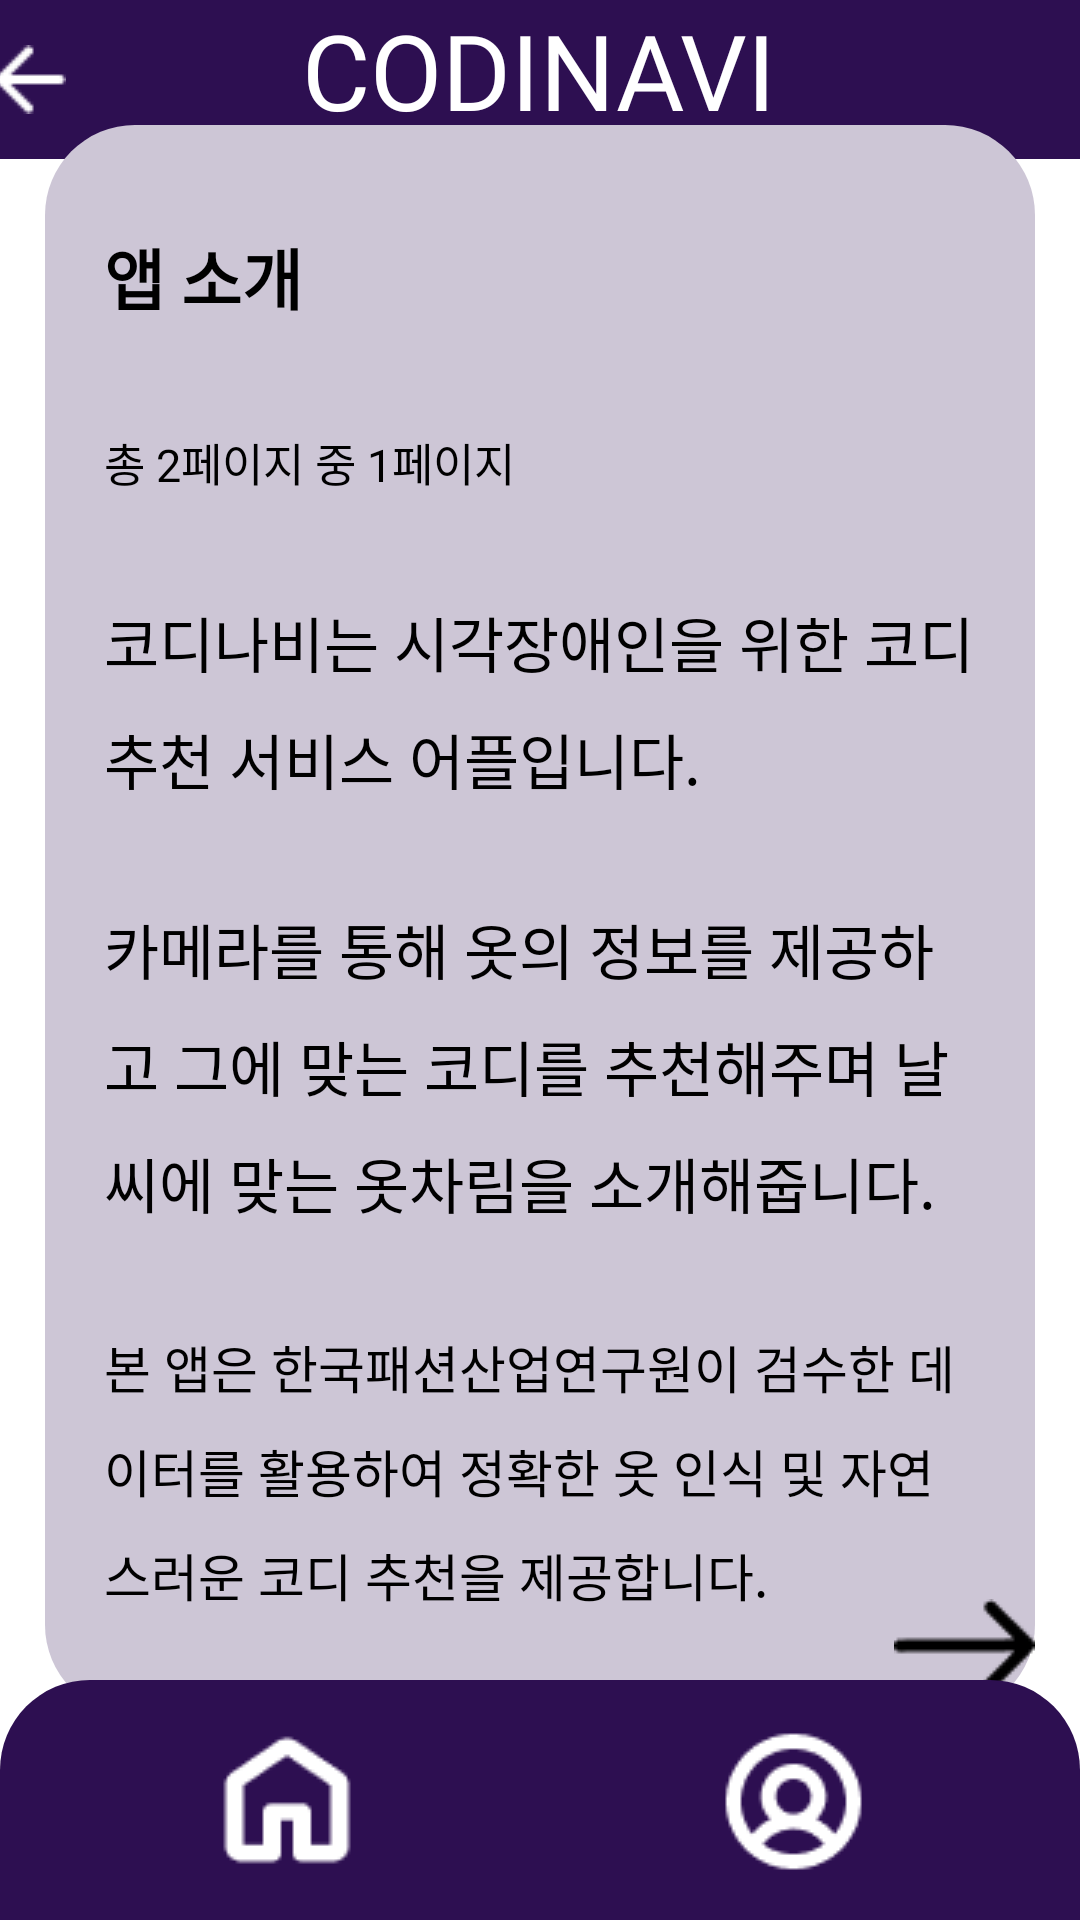

Android layout source for this screen:
<!-- AndroidManifest.xml: application theme Theme.CapstoneCODINAVI -->
<!-- res/layout/activity_introduce_app_btn.xml -->
<?xml version="1.0" encoding="utf-8"?>
<androidx.constraintlayout.widget.ConstraintLayout
    xmlns:android="http://schemas.android.com/apk/res/android"
    xmlns:app="http://schemas.android.com/apk/res-auto"
    xmlns:tools="http://schemas.android.com/tools"
    android:layout_width="match_parent"
    android:layout_height="match_parent"
    android:background="@color/white"
    android:orientation="vertical"
    tools:context=".Guide.IntroduceAppBtn">

    <FrameLayout
        android:id="@+id/frameLayout"
        android:layout_width="0dp"
        android:layout_height="wrap_content"
        android:background="#2D0F51"
        app:layout_constraintTop_toTopOf="parent"
        app:layout_constraintStart_toStartOf="parent"
        app:layout_constraintEnd_toEndOf="parent" >

        <TextView
            android:id="@+id/codinavi"
            android:layout_width="wrap_content"
            android:layout_height="53dp"
            android:fontFamily="@font/bakbakone_regular"
            android:importantForAccessibility="no"
            android:layout_gravity="center"
            android:text="CODINAVI"
            android:textColor="#FFFFFF"
            android:textSize="35dp" />

        <ImageButton
            android:id="@+id/back_btn"
            android:layout_width="wrap_content"
            android:layout_height="wrap_content"
            android:layout_gravity="center"
            android:layout_marginRight="170dp"
            android:background="@drawable/back_btn"
            android:contentDescription="뒤로가기" />

    </FrameLayout>

    <View
        android:id="@+id/introduceAppback"
        android:layout_width="330dp"
        android:layout_height="530dp"
        android:background="@drawable/rectangle_1"
        app:layout_constraintEnd_toEndOf="parent"
        app:layout_constraintStart_toStartOf="parent"
        app:layout_constraintTop_toBottomOf="@+id/frameLayout"
        app:layout_constraintBottom_toTopOf="@+id/menuBottomNav" />

    <TextView
        android:id="@+id/introduceAppTv1"
        android:layout_width="291dp"
        android:layout_height="wrap_content"
        android:text="앱 소개"
        android:fontFamily="@font/soyo_maple_regular"
        android:textColor="@color/black"
        android:textSize="22dp"
        android:textStyle="bold"
        app:layout_constraintStart_toStartOf="parent"
        app:layout_constraintEnd_toEndOf="parent"
        app:layout_constraintTop_toTopOf="@+id/introduceAppback"
        app:layout_constraintBottom_toTopOf="@+id/introduceAppTv2"/>

    <TextView
        android:id="@+id/introduceAppTv2"
        android:layout_width="291dp"
        android:layout_height="wrap_content"
        android:text="총 2페이지 중 1페이지"
        android:fontFamily="@font/soyo_maple_regular"
        android:textColor="@color/black"
        android:textSize="15dp"
        app:layout_constraintStart_toStartOf="parent"
        app:layout_constraintEnd_toEndOf="parent"
        app:layout_constraintTop_toBottomOf="@+id/introduceAppTv1"
        app:layout_constraintBottom_toTopOf="@+id/introduceAppTv3"/>

    <TextView
        android:id="@+id/introduceAppTv3"
        android:layout_width="291dp"
        android:layout_height="wrap_content"
        android:text="코디나비는 시각장애인을 위한 코디 추천 서비스 어플입니다."
        android:fontFamily="@font/soyo_maple_regular"
        android:textColor="@color/black"
        android:lineSpacingExtra="10dp"
        android:textSize="20dp"
        app:layout_constraintStart_toStartOf="parent"
        app:layout_constraintEnd_toEndOf="parent"
        app:layout_constraintTop_toBottomOf="@+id/introduceAppTv2"
        app:layout_constraintBottom_toBottomOf="@+id/introduceAppTv4"/>

    <TextView
        android:id="@+id/introduceAppTv4"
        android:layout_width="291dp"
        android:layout_height="wrap_content"
        android:text="카메라를 통해 옷의 정보를 제공하고 그에 맞는 코디를 추천해주며 날씨에 맞는 옷차림을 소개해줍니다."
        android:fontFamily="@font/soyo_maple_regular"
        android:textColor="@color/black"
        android:lineSpacingExtra="10dp"
        android:textSize="20dp"
        app:layout_constraintStart_toStartOf="parent"
        app:layout_constraintEnd_toEndOf="parent"
        app:layout_constraintTop_toBottomOf="@+id/introduceAppTv3"
        app:layout_constraintBottom_toTopOf="@+id/introduceAppTv5"/>

    <TextView
        android:id="@+id/introduceAppTv5"
        android:layout_width="291dp"
        android:layout_height="wrap_content"
        android:text="본 앱은 한국패션산업연구원이 검수한 데이터를 활용하여 정확한 옷 인식 및 자연스러운 코디 추천을 제공합니다."
        android:fontFamily="@font/soyo_maple_regular"
        android:textColor="@color/black"
        android:lineSpacingExtra="10dp"
        android:textSize="17dp"
        app:layout_constraintStart_toStartOf="parent"
        app:layout_constraintEnd_toEndOf="parent"
        app:layout_constraintTop_toBottomOf="@+id/introduceAppTv4"
        app:layout_constraintBottom_toBottomOf="@+id/introduceAppback"/>

    <ImageButton
        android:id="@+id/next_btn"
        android:layout_width="wrap_content"
        android:layout_height="wrap_content"
        android:layout_marginBottom="12dp"
        android:background="@drawable/next_btn"
        app:layout_constraintEnd_toEndOf="@+id/introduceAppback"
        app:layout_constraintTop_toBottomOf="@id/introduceAppTv5"
        app:layout_constraintBottom_toBottomOf="@+id/introduceAppback"
        android:contentDescription="다음 페이지로 이동, 버튼" />

    <com.google.android.material.bottomnavigation.BottomNavigationView
        android:id="@+id/menuBottomNav"
        android:layout_width="match_parent"
        android:layout_height="wrap_content"
        android:background="@drawable/rectangle_3"
        app:itemActiveIndicatorStyle="@android:color/transparent"
        app:itemIconSize="90dp"
        app:itemIconTint="@color/white"
        app:labelVisibilityMode="unlabeled"
        app:layout_constraintBottom_toBottomOf="parent"
        app:menu="@menu/menu_bottom" />

</androidx.constraintlayout.widget.ConstraintLayout>
<!-- resources referenced by this layout -->
<resources>
  <color name="black">#000000</color>
  <color name="white">#FFFFFF</color>
  <!-- drawable back_btn: png bitmap (drawable, 214 bytes) -->
  <!-- drawable next_btn: png bitmap (drawable, 337 bytes) -->
  <!-- drawable rectangle_1 (drawable) -->
  <?xml version="1.0" encoding="utf-8"?>
  <shape xmlns:android="http://schemas.android.com/apk/res/android"
      android:shape="rectangle" >
  
      <solid android:color="#CDC6D6" />
  
      <corners
          android:radius="30dp" />
  
  </shape>
  <!-- drawable rectangle_3 (drawable) -->
  <?xml version="1.0" encoding="utf-8"?>
  <layer-list xmlns:android="http://schemas.android.com/apk/res/android">
  
      
      <item>
          <shape android:shape="rectangle">
              <solid android:color="#2D0F51" />
              <corners
                  android:topLeftRadius="30dp"
                  android:topRightRadius="30dp" />
          </shape>
      </item>
  
  </layer-list>
  <style name="Theme.CapstoneCODINAVI" parent="Base.Theme.CapstoneCODINAVI" />
  <style name="Base.Theme.CapstoneCODINAVI" parent="Theme.Material3.DayNight.NoActionBar">
          
          
      </style>
</resources>
